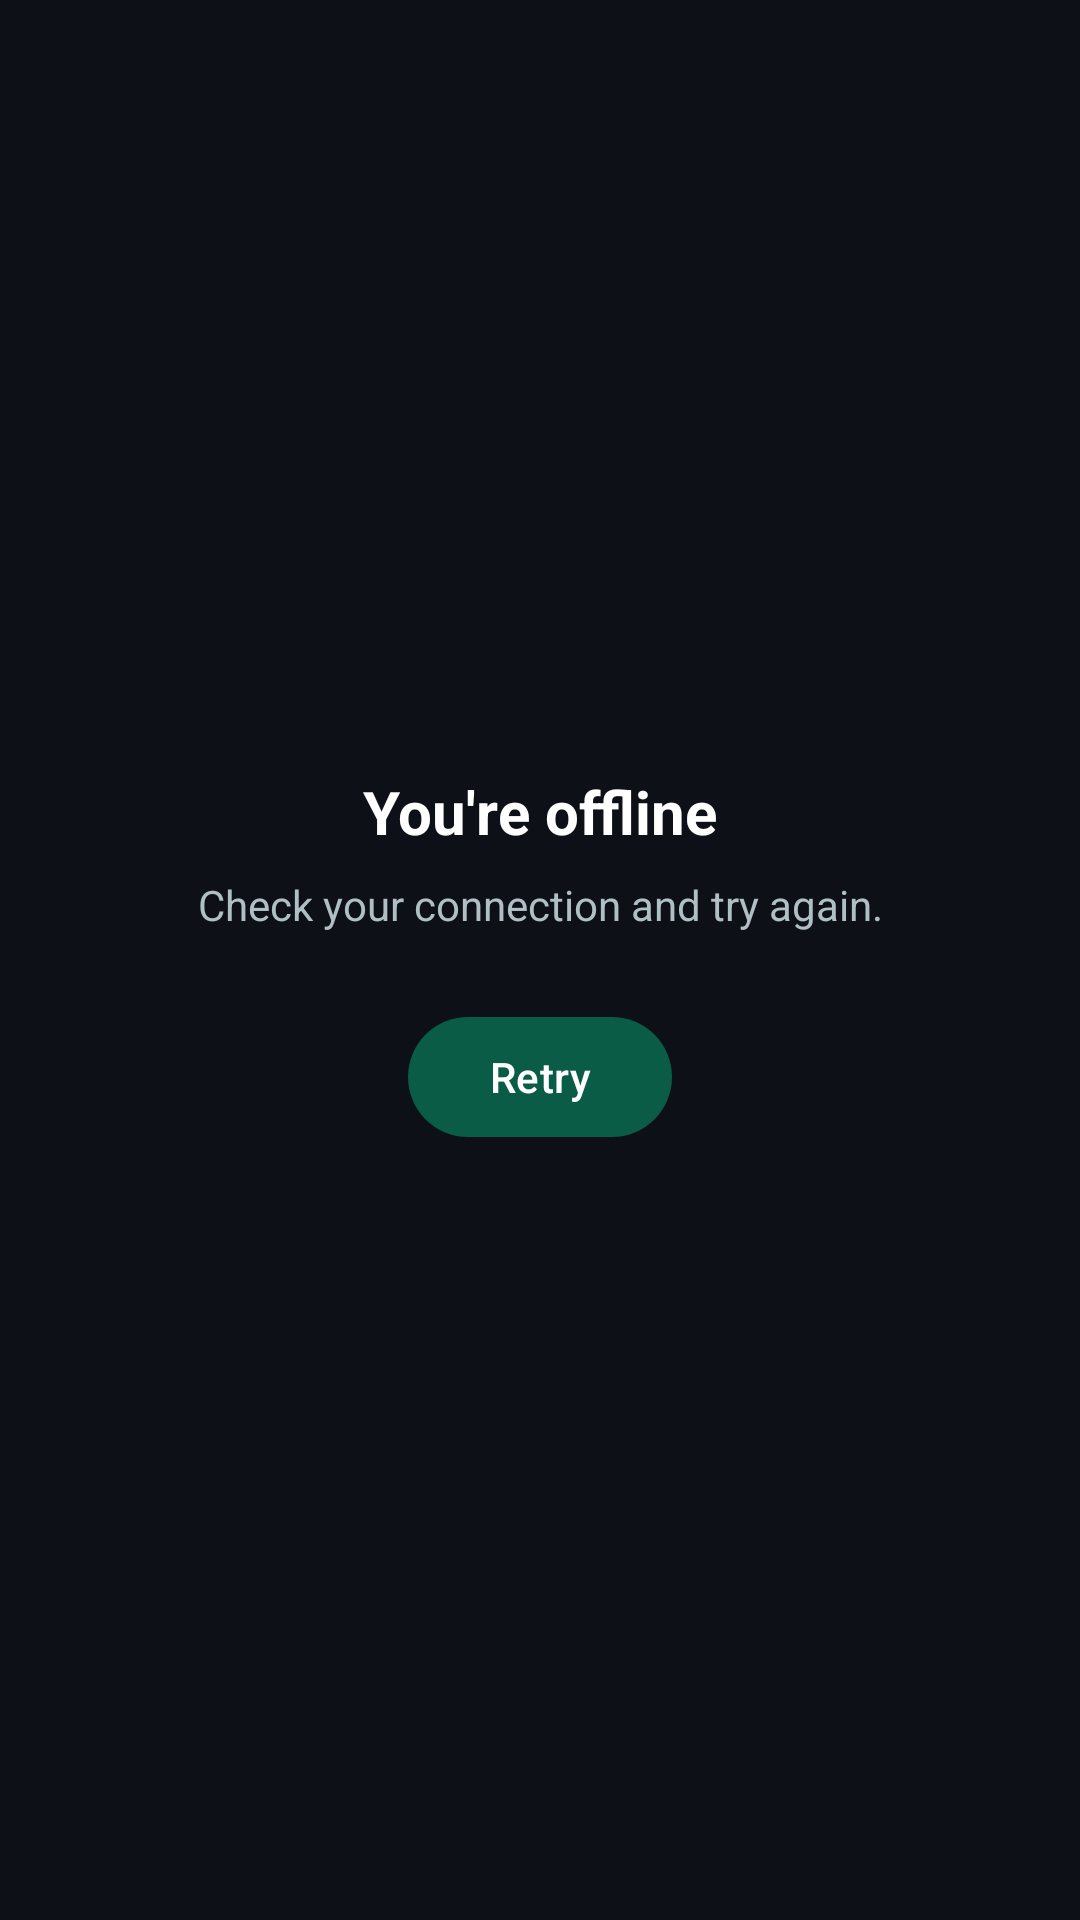

Reconstruct the res/layout file that produces this screen, plus the resources it refers to.
<!-- AndroidManifest.xml: application theme Theme.NyumbaSearch -->
<!-- res/layout/fragment_offline.xml -->
<?xml version="1.0" encoding="utf-8"?>
<LinearLayout xmlns:android="http://schemas.android.com/apk/res/android"
    android:layout_width="match_parent"
    android:layout_height="match_parent"
    android:background="@color/background_dark"
    android:gravity="center"
    android:orientation="vertical"
    android:padding="32dp">

    <TextView
        android:layout_width="wrap_content"
        android:layout_height="wrap_content"
        android:text="@string/offline_title"
        android:textColor="@android:color/white"
        android:textSize="20sp"
        android:textStyle="bold" />

    <TextView
        android:layout_width="wrap_content"
        android:layout_height="wrap_content"
        android:layout_marginTop="8dp"
        android:gravity="center"
        android:text="@string/offline_message"
        android:textColor="#B0BEC5" />

    <com.google.android.material.button.MaterialButton
        android:id="@+id/retryButton"
        android:layout_width="wrap_content"
        android:layout_height="wrap_content"
        android:layout_marginTop="24dp"
        android:text="@string/retry" />
</LinearLayout>
<!-- resources referenced by this layout -->
<resources>
  <color name="background_dark">#0D1117</color>
  <string name="offline_message">Check your connection and try again.</string>
  <string name="offline_title">You\'re offline</string>
  <string name="retry">Retry</string>
  <style name="Theme.NyumbaSearch" parent="Theme.Material3.DayNight.NoActionBar">
          <item name="colorPrimary">@color/forest_green</item>
          <item name="colorSecondary">@color/mint</item>
          <item name="android:statusBarColor">@android:color/transparent</item>
          <item name="android:navigationBarColor">@android:color/transparent</item>
          <item name="android:windowDrawsSystemBarBackgrounds">true</item>
          <item name="android:windowLayoutInDisplayCutoutMode">shortEdges</item>
      </style>
  <color name="forest_green">#0A5C47</color>
  <color name="mint">#1EB88A</color>
</resources>
